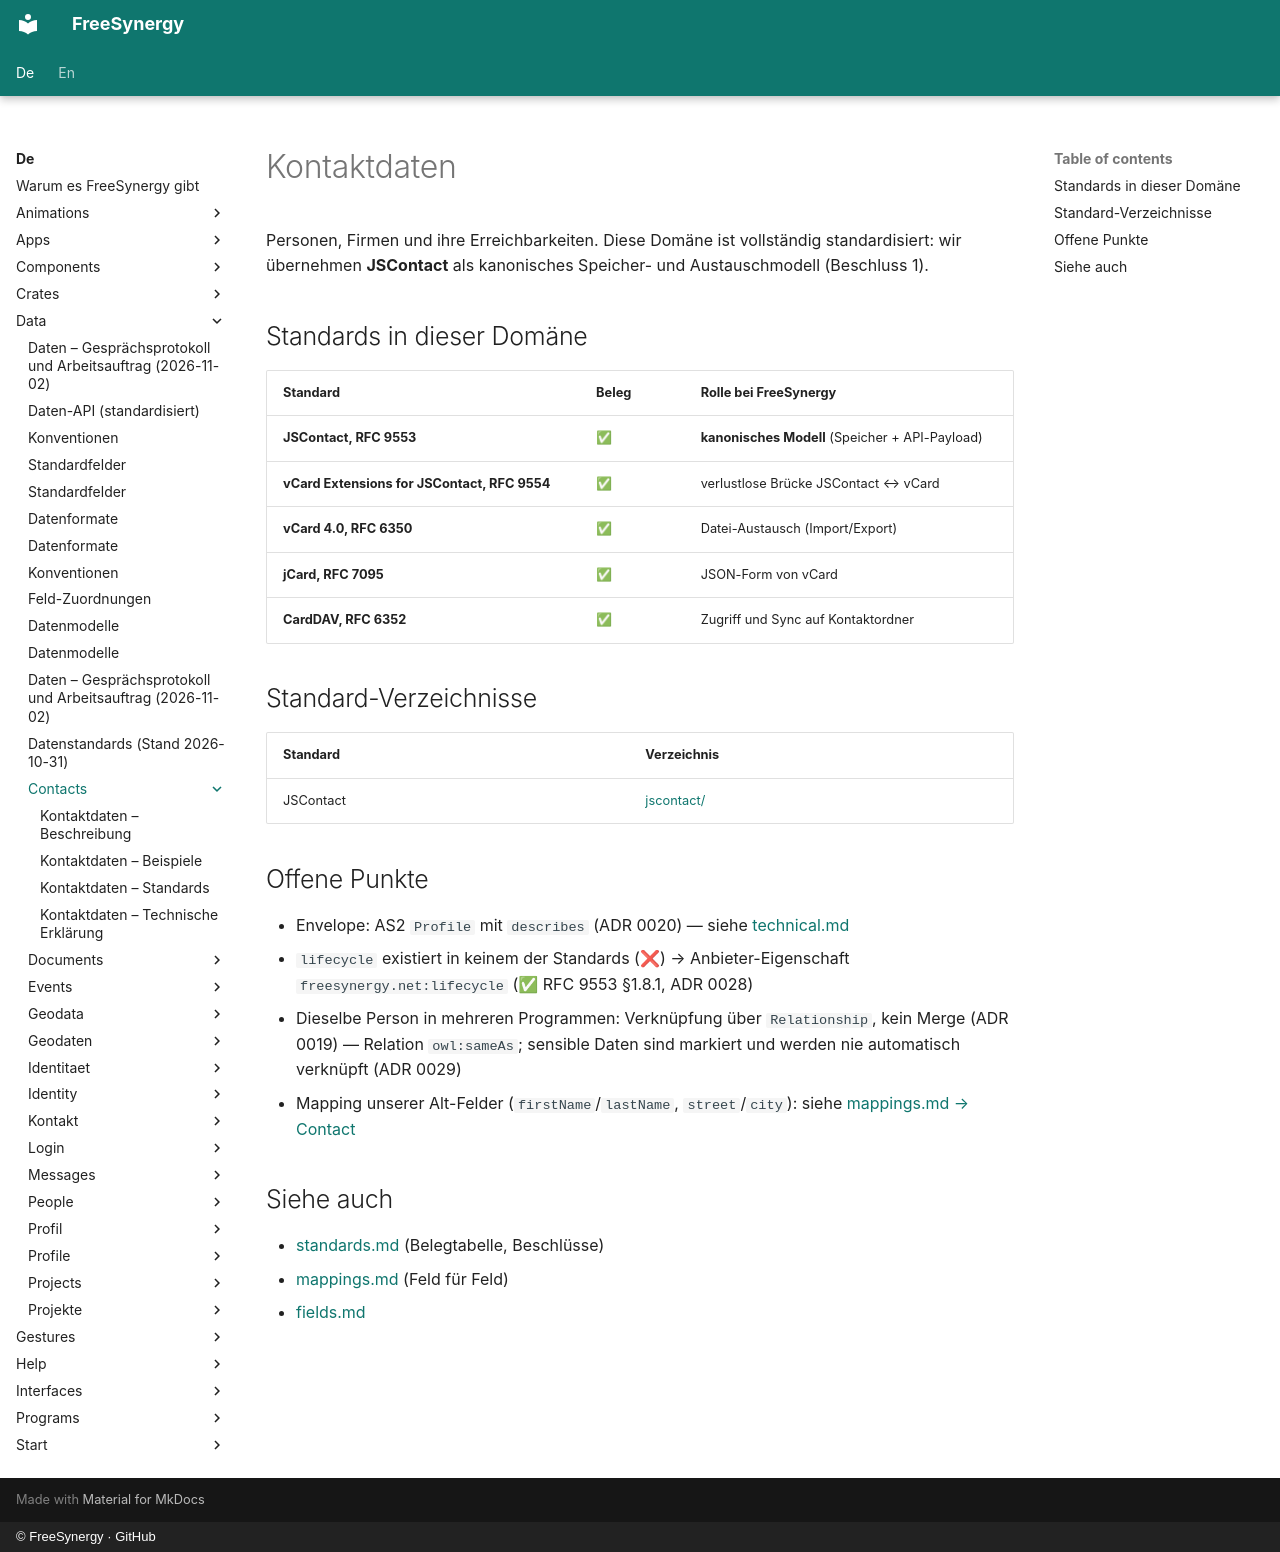

repository: FreeSynergy/fs-documentation · page: de/data/contacts/index.html · generator: mkdocs · copyright: © FreeSynergy · GitHub

# Kontaktdaten

Personen, Firmen und ihre Erreichbarkeiten. Diese Domäne ist vollständig standardisiert: wir übernehmen **JSContact** als kanonisches Speicher- und Austauschmodell (Beschluss 1).

## Standards in dieser Domäne

| Standard | Beleg | Rolle bei FreeSynergy |
|----------|-------|-----------------------|
| **JSContact, RFC 9553** | ✅ | **kanonisches Modell** (Speicher + API-Payload) |
| **vCard Extensions for JSContact, RFC 9554** | ✅ | verlustlose Brücke JSContact ↔ vCard |
| **vCard 4.0, RFC 6350** | ✅ | Datei-Austausch (Import/Export) |
| **jCard, RFC 7095** | ✅ | JSON-Form von vCard |
| **CardDAV, RFC 6352** | ✅ | Zugriff und Sync auf Kontaktordner |

## Standard-Verzeichnisse

| Standard | Verzeichnis |
|----------|-------------|
| JSContact | [jscontact/](jscontact/description.md) |

## Offene Punkte

- Envelope: AS2 `Profile` mit `describes` (ADR 0020) — siehe [technical.md](technical.md)
- `lifecycle` existiert in keinem der Standards (❌) → Anbieter-Eigenschaft `freesynergy.net:lifecycle` (✅ RFC 9553 §1.8.1, ADR 0028)
- Dieselbe Person in mehreren Programmen: Verknüpfung über `Relationship`, kein Merge (ADR 0019) — Relation `owl:sameAs`; sensible Daten sind markiert und werden nie automatisch verknüpft (ADR 0029)
- Mapping unserer Alt-Felder (`firstName`/`lastName`, `street`/`city`): siehe [mappings.md → Contact](../mappings.md)

## Siehe auch

- [standards.md](../standards.md) (Belegtabelle, Beschlüsse)
- [mappings.md](../mappings.md) (Feld für Feld)
- [fields.md](../fields.md)
